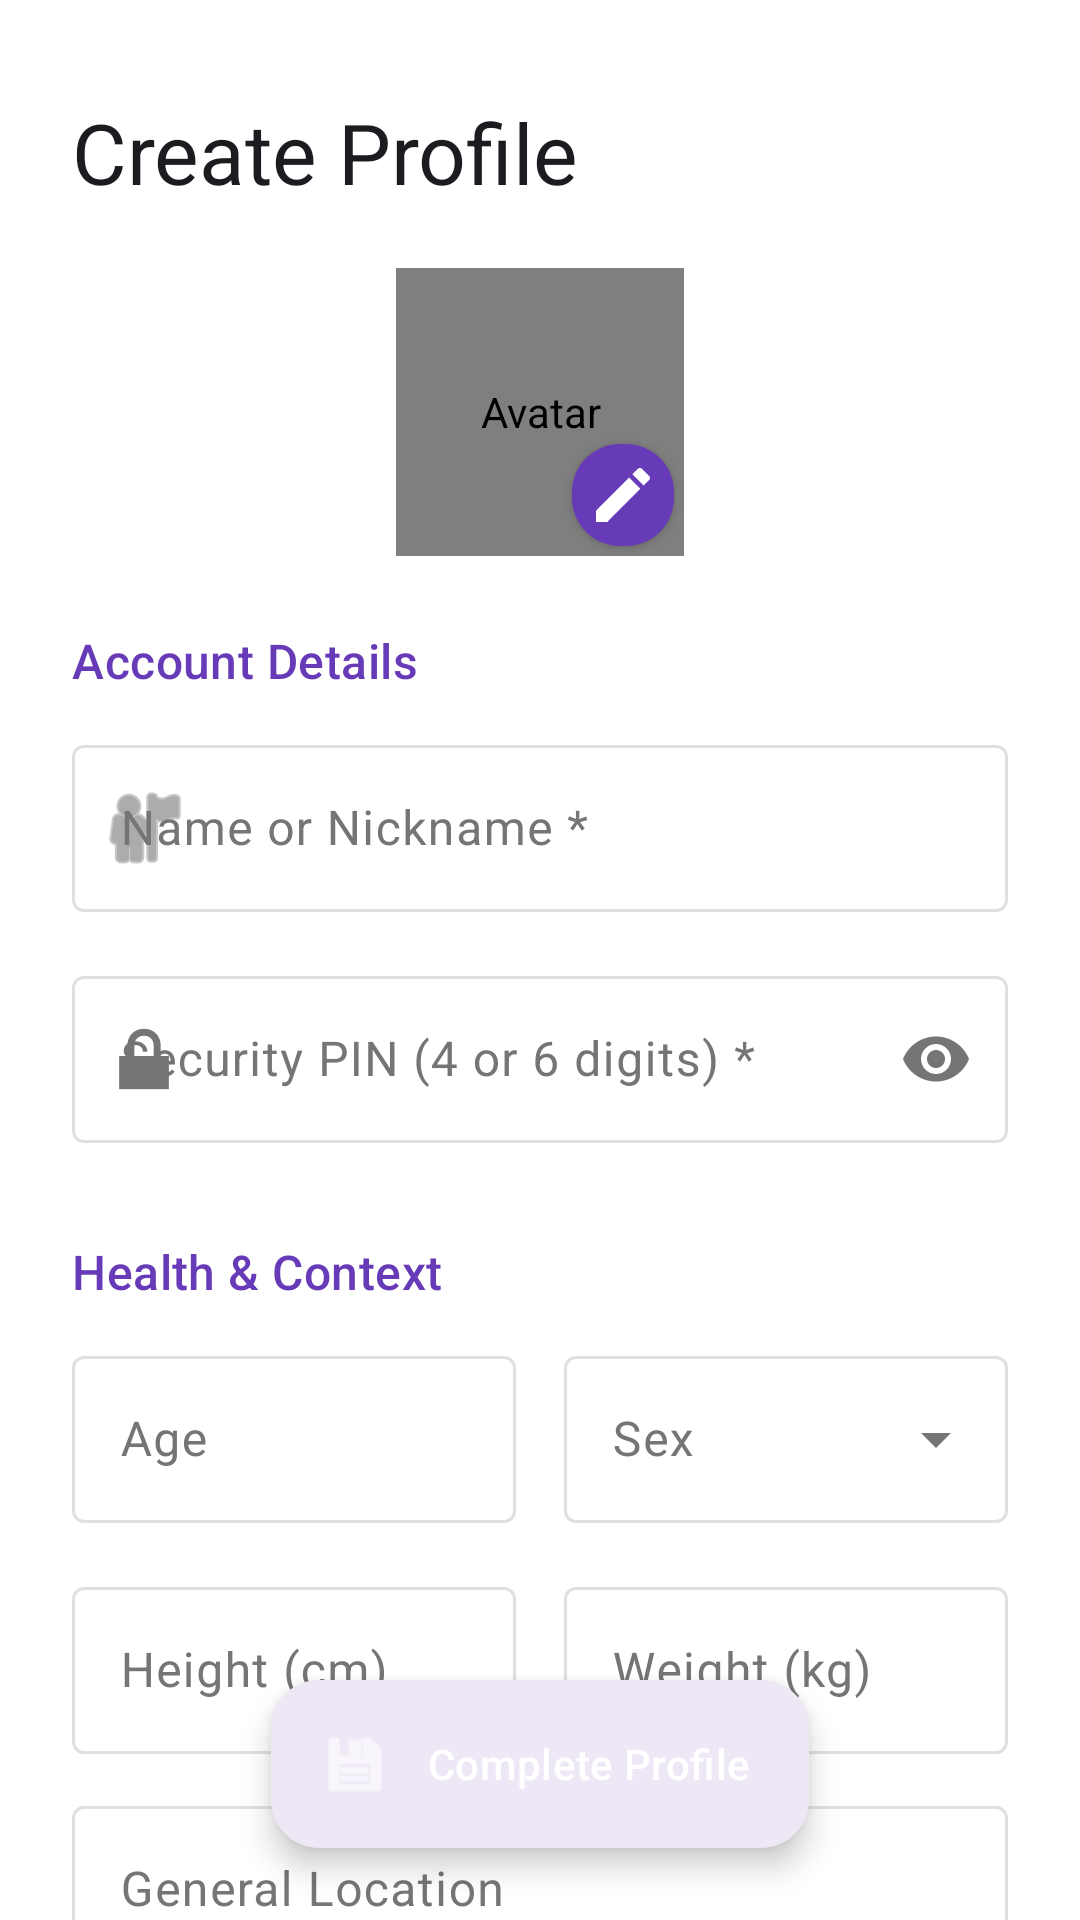

Reconstruct the res/layout file that produces this screen, plus the resources it refers to.
<!-- AndroidManifest.xml: application theme Theme.DrugDiary -->
<!-- res/layout/fragment_create_profile.xml -->
<?xml version="1.0" encoding="utf-8"?>
<androidx.coordinatorlayout.widget.CoordinatorLayout xmlns:android="http://schemas.android.com/apk/res/android"
    xmlns:app="http://schemas.android.com/apk/res-auto"
    xmlns:tools="http://schemas.android.com/tools"
    android:layout_width="match_parent"
    android:layout_height="match_parent"
    tools:context=".CreateProfileFragment">

    <androidx.core.widget.NestedScrollView
        android:layout_width="match_parent"
        android:layout_height="match_parent"
        android:clipToPadding="false"
        android:paddingBottom="100dp">

        <LinearLayout
            android:layout_width="match_parent"
            android:layout_height="wrap_content"
            android:orientation="vertical"
            android:padding="24dp">

            <TextView
                android:id="@+id/text_title"
                android:layout_width="match_parent"
                android:layout_height="wrap_content"
                android:layout_marginTop="8dp"
                android:text="@string/create_profile"
                android:textAppearance="@style/TextAppearance.Material3.HeadlineMedium" />

            <FrameLayout
                android:layout_width="wrap_content"
                android:layout_height="wrap_content"
                android:layout_gravity="center_horizontal"
                android:layout_marginTop="20dp">

                <brettdansmith.drugdiary.ui.avatar.ProfileAvatarView
                    android:id="@+id/image_profile_icon_preview"
                    android:layout_width="96dp"
                    android:layout_height="96dp"
                    android:contentDescription="@string/avatar" />

                <com.google.android.material.floatingactionbutton.FloatingActionButton
                    android:id="@+id/button_edit_avatar"
                    android:layout_width="34dp"
                    android:layout_height="34dp"
                    android:layout_gravity="bottom|end"
                    android:layout_marginEnd="-4dp"
                    android:layout_marginBottom="-4dp"
                    android:contentDescription="@string/edit_avatar"
                    android:src="@drawable/ic_edit_pencil"
                    app:backgroundTint="?attr/colorPrimary"
                    app:elevation="2dp"
                    app:fabCustomSize="34dp"
                    app:rippleColor="?attr/colorOnPrimary"
                    app:tint="?attr/colorOnPrimary" />
            </FrameLayout>

            
            <TextView
                android:layout_width="wrap_content"
                android:layout_height="wrap_content"
                android:layout_marginTop="24dp"
                android:text="@string/account_details"
                android:textAppearance="@style/TextAppearance.Material3.TitleMedium"
                android:textColor="?attr/colorPrimary" />

            <com.google.android.material.textfield.TextInputLayout
                android:id="@+id/layout_profile_name"
                style="@style/Widget.Material3.TextInputLayout.OutlinedBox"
                android:layout_width="match_parent"
                android:layout_height="wrap_content"
                android:layout_marginTop="12dp"
                android:hint="@string/name_or_nickname_required"
                app:startIconDrawable="@android:drawable/ic_menu_myplaces">

                <com.google.android.material.textfield.TextInputEditText
                    android:id="@+id/edit_profile_name"
                    android:layout_width="match_parent"
                    android:layout_height="wrap_content"
                    android:inputType="textCapWords"
                    android:autofillHints="name" />
            </com.google.android.material.textfield.TextInputLayout>

            <com.google.android.material.textfield.TextInputLayout
                android:id="@+id/layout_set_pin"
                style="@style/Widget.Material3.TextInputLayout.OutlinedBox"
                android:layout_width="match_parent"
                android:layout_height="wrap_content"
                android:layout_marginTop="16dp"
                android:hint="@string/security_pin_4_or_6"
                app:passwordToggleEnabled="true"
                app:startIconDrawable="@android:drawable/ic_lock_lock">

                <com.google.android.material.textfield.TextInputEditText
                    android:id="@+id/edit_set_pin"
                    android:layout_width="match_parent"
                    android:layout_height="wrap_content"
                    android:inputType="numberPassword"
                    android:maxLength="6" />
            </com.google.android.material.textfield.TextInputLayout>

            
            <TextView
                android:layout_width="wrap_content"
                android:layout_height="wrap_content"
                android:layout_marginTop="32dp"
                android:text="@string/health_context"
                android:textAppearance="@style/TextAppearance.Material3.TitleMedium"
                android:textColor="?attr/colorPrimary" />

            <LinearLayout
                android:layout_width="match_parent"
                android:layout_height="wrap_content"
                android:layout_marginTop="12dp"
                android:orientation="horizontal">

                <com.google.android.material.textfield.TextInputLayout
                    android:id="@+id/layout_age"
                    style="@style/Widget.Material3.TextInputLayout.OutlinedBox"
                    android:layout_width="0dp"
                    android:layout_height="wrap_content"
                    android:layout_weight="1"
                    android:layout_marginEnd="8dp"
                    android:hint="@string/age">

                    <com.google.android.material.textfield.TextInputEditText
                        android:id="@+id/edit_age"
                        android:layout_width="match_parent"
                        android:layout_height="wrap_content"
                        android:inputType="number" />
                </com.google.android.material.textfield.TextInputLayout>

                <com.google.android.material.textfield.TextInputLayout
                    android:id="@+id/layout_sex"
                    style="@style/Widget.Material3.TextInputLayout.OutlinedBox.ExposedDropdownMenu"
                    android:layout_width="0dp"
                    android:layout_height="wrap_content"
                    android:layout_weight="1"
                    android:layout_marginStart="8dp"
                    android:hint="@string/sex">

                    <com.google.android.material.textfield.MaterialAutoCompleteTextView
                        android:id="@+id/spinner_sex"
                        android:layout_width="match_parent"
                        android:layout_height="wrap_content"
                        android:inputType="none" />
                </com.google.android.material.textfield.TextInputLayout>
            </LinearLayout>

            <LinearLayout
                android:layout_width="match_parent"
                android:layout_height="wrap_content"
                android:layout_marginTop="16dp"
                android:orientation="horizontal">

                <com.google.android.material.textfield.TextInputLayout
                    android:id="@+id/layout_height"
                    style="@style/Widget.Material3.TextInputLayout.OutlinedBox"
                    android:layout_width="0dp"
                    android:layout_height="wrap_content"
                    android:layout_weight="1"
                    android:layout_marginEnd="8dp"
                    android:hint="@string/height_cm">

                    <com.google.android.material.textfield.TextInputEditText
                        android:id="@+id/edit_height"
                        android:layout_width="match_parent"
                        android:layout_height="wrap_content"
                        android:inputType="number" />
                </com.google.android.material.textfield.TextInputLayout>

                <com.google.android.material.textfield.TextInputLayout
                    android:id="@+id/layout_weight"
                    style="@style/Widget.Material3.TextInputLayout.OutlinedBox"
                    android:layout_width="0dp"
                    android:layout_height="wrap_content"
                    android:layout_weight="1"
                    android:layout_marginStart="8dp"
                    android:hint="@string/weight_kg">

                    <com.google.android.material.textfield.TextInputEditText
                        android:id="@+id/edit_weight"
                        android:layout_width="match_parent"
                        android:layout_height="wrap_content"
                        android:inputType="number" />
                    </com.google.android.material.textfield.TextInputLayout>
            </LinearLayout>

            <com.google.android.material.textfield.TextInputLayout
                android:id="@+id/layout_location"
                style="@style/Widget.Material3.TextInputLayout.OutlinedBox.ExposedDropdownMenu"
                android:layout_width="match_parent"
                android:layout_height="wrap_content"
                android:layout_marginTop="12dp"
                android:hint="@string/location"
                app:endIconMode="none">

                <com.google.android.material.textfield.MaterialAutoCompleteTextView
                    android:id="@+id/edit_location"
                    android:layout_width="match_parent"
                    android:layout_height="wrap_content"
                    android:inputType="textCapWords"
                    android:completionThreshold="3"
                    android:autofillHints="postalAddress" />
            </com.google.android.material.textfield.TextInputLayout>

            <com.google.android.material.textfield.TextInputLayout
                android:id="@+id/layout_about_me"
                style="@style/Widget.Material3.TextInputLayout.OutlinedBox"
                android:layout_width="match_parent"
                android:layout_height="wrap_content"
                android:layout_marginTop="16dp"
                android:hint="@string/about_me_ai_information">

                <com.google.android.material.textfield.TextInputEditText
                    android:id="@+id/edit_about_me"
                    android:layout_width="match_parent"
                    android:layout_height="wrap_content"
                    android:gravity="top"
                    android:inputType="textMultiLine"
                    android:lines="4" />
            </com.google.android.material.textfield.TextInputLayout>

        </LinearLayout>
    </androidx.core.widget.NestedScrollView>

    <com.google.android.material.floatingactionbutton.ExtendedFloatingActionButton
        android:id="@+id/button_save_profile"
        android:layout_width="wrap_content"
        android:layout_height="wrap_content"
        android:layout_gravity="bottom|center_horizontal"
        android:layout_marginBottom="24dp"
        android:text="@string/complete_profile"
        android:textColor="?attr/colorOnPrimary"
        app:backgroundColor="?attr/colorPrimary"
        app:icon="@android:drawable/ic_menu_save"
        app:iconTint="?attr/colorOnPrimary" />

</androidx.coordinatorlayout.widget.CoordinatorLayout>
<!-- resources referenced by this layout -->
<resources>
  <!-- drawable ic_edit_pencil (drawable) -->
  <?xml version="1.0" encoding="utf-8"?>
  <vector xmlns:android="http://schemas.android.com/apk/res/android"
      android:width="24dp"
      android:height="24dp"
      android:viewportWidth="24"
      android:viewportHeight="24">
      <path
          android:fillColor="#FFFFFFFF"
          android:pathData="M3,17.25V21h3.75L17.81,9.94l-3.75,-3.75L3,17.25zM20.71,7.04c0.39,-0.39 0.39,-1.02 0,-1.41L18.37,3.29c-0.39,-0.39 -1.02,-0.39 -1.41,0l-1.83,1.83 3.75,3.75 1.83,-1.83z" />
  </vector>
  <string name="about_me_ai_information">About Me / AI Information</string>
  <string name="account_details">Account Details</string>
  <string name="age">Age</string>
  <string name="avatar">Avatar</string>
  <string name="complete_profile">Complete Profile</string>
  <string name="create_profile">Create Profile</string>
  <string name="edit_avatar">Edit avatar</string>
  <string name="health_context">Health &amp; Context</string>
  <string name="height_cm">Height (cm)</string>
  <string name="location">General Location</string>
  <string name="name_or_nickname_required">Name or Nickname *</string>
  <string name="security_pin_4_or_6">Security PIN (4 or 6 digits) *</string>
  <string name="sex">Sex</string>
  <string name="weight_kg">Weight (kg)</string>
  <style name="Theme.DrugDiary" parent="Base.Theme.DrugDiary" />
  <color name="light_accent_primary">#673AB7</color>
  <color name="white">#FFFFFFFF</color>
  <color name="light_selected">#EDE7F6</color>
  <color name="light_text_primary">#212121</color>
  <color name="light_accent_secondary">#512DA8</color>
  <color name="light_accent_highlight">#B39DDB</color>
  <color name="light_bg_primary">#FFFFFF</color>
  <color name="light_surface">#F5F5F5</color>
  <color name="light_text_secondary">#757575</color>
  <color name="light_border">#E0E0E0</color>
  <style name="ShapeAppearance.DrugDiary.Sharp" parent="ShapeAppearance.Material3.SmallComponent">
          <item name="cornerSize">0dp</item>
      </style>
  <style name="ShapeAppearance.DrugDiary.Medium" parent="ShapeAppearance.Material3.MediumComponent">
          <item name="cornerSize">12dp</item>
      </style>
  <style name="Widget.DrugDiary.Button" parent="Widget.Material3.Button">
          <item name="android:insetTop">0dp</item>
          <item name="android:insetBottom">0dp</item>
          <item name="shapeAppearance">@style/ShapeAppearance.DrugDiary.Sharp</item>
      </style>
  <style name="Widget.DrugDiary.Card" parent="Widget.Material3.CardView.Elevated">
          <item name="cardElevation">0dp</item>
          <item name="strokeWidth">1dp</item>
          <item name="strokeColor">?attr/colorOutline</item>
          <item name="shapeAppearance">@style/ShapeAppearance.DrugDiary.Medium</item>
      </style>
  <style name="Widget.DrugDiary.BottomNavigationView" parent="Widget.Material3.BottomNavigationView">
          <item name="itemActiveIndicatorStyle">@style/Widget.DrugDiary.ActiveIndicator</item>
          <item name="itemIconSize">@dimen/icon_size_nav</item>
          <item name="labelVisibilityMode">unlabeled</item>
          <item name="backgroundTint">?attr/colorSurface</item>
          <item name="itemRippleColor">@null</item>
      </style>
  <style name="Widget.DrugDiary.TextInputLayout" parent="Widget.Material3.TextInputLayout.OutlinedBox">
          <item name="shapeAppearance">@style/ShapeAppearance.DrugDiary.Sharp</item>
          <item name="boxStrokeWidth">1dp</item>
          <item name="boxStrokeWidthFocused">1dp</item>
      </style>
  <style name="Widget.DrugDiary.ActiveIndicator" parent="Widget.Material3.BottomNavigationView.ActiveIndicator">
          <item name="android:color">?attr/colorPrimaryContainer</item>
          <item name="android:width">76dp</item>
          <item name="android:height">56dp</item>
          <item name="shapeAppearance">@style/ShapeAppearance.DrugDiary.Sharp</item>
      </style>
  <dimen name="icon_size_nav">26dp</dimen>
</resources>
